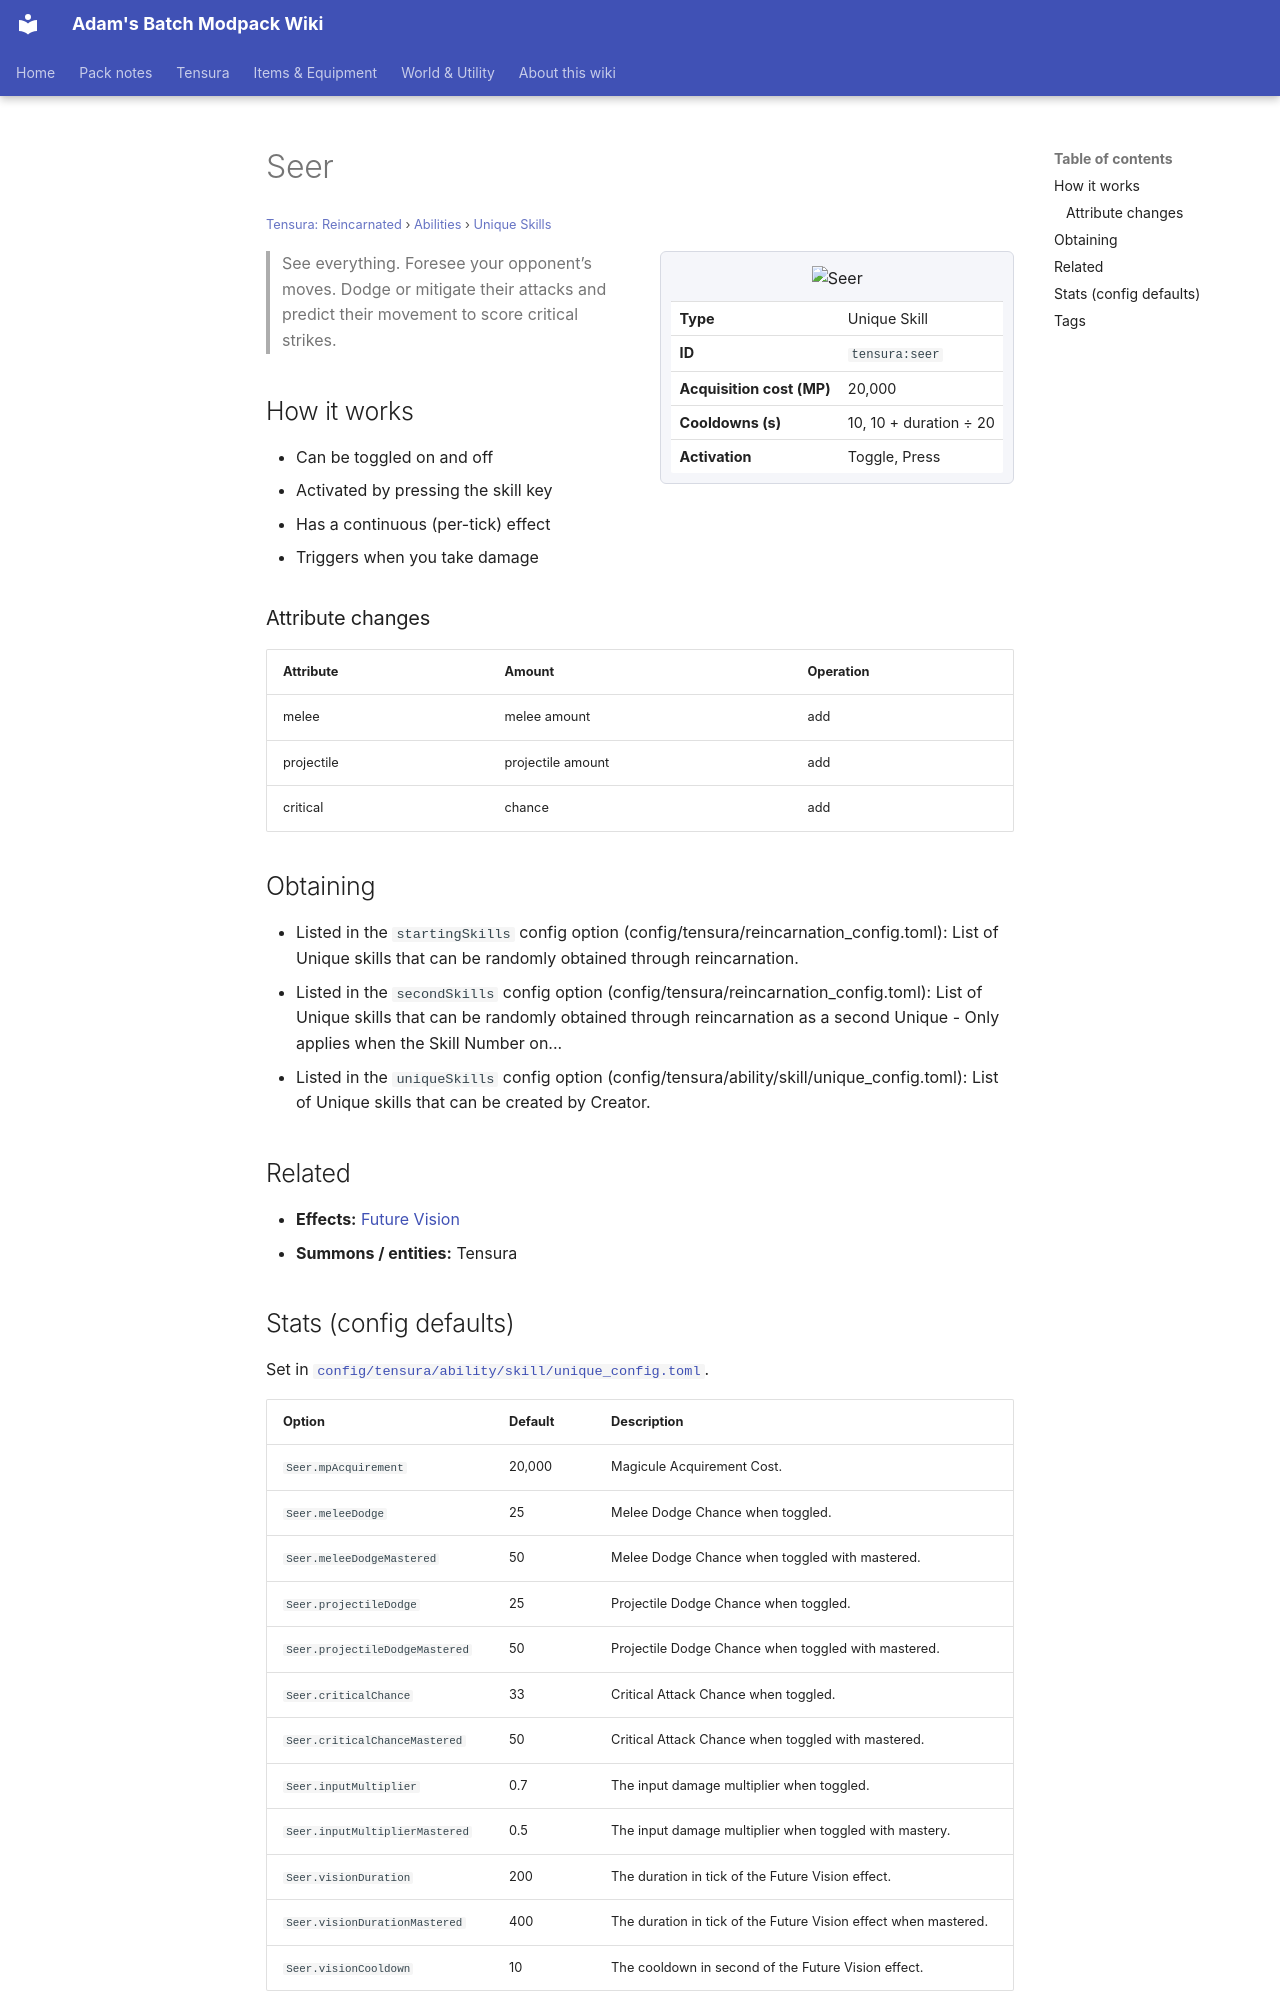

repository: Proteus-Nell/Adams-Batch-MC-Modpack-Wiki · page: tensura-reincarnated/abilities/unique-skills/seer/index.html · generator: mkdocs

# Seer

<small>[Tensura: Reincarnated](../../index.md) &rsaquo; [Abilities](../index.md) &rsaquo; [Unique Skills](index.md)</small>

<div class="infobox" markdown>

![Seer](../../../assets/icons/tensura/skill/seer.png)

| | |
|---|---|
| **Type** | Unique Skill |
| **ID** | `tensura:seer` |
| **Acquisition cost (MP)** | 20,000 |
| **Cooldowns (s)** | 10, 10 + duration ÷ 20 |
| **Activation** | Toggle, Press |

</div>

> See everything. Foresee your opponent’s moves. Dodge or mitigate their attacks and predict their movement to score critical strikes.

## How it works

- Can be toggled on and off
- Activated by pressing the skill key
- Has a continuous (per-tick) effect
- Triggers when you take damage

### Attribute changes

| Attribute | Amount | Operation |
|---|---|---|
| melee | melee amount | add |
| projectile | projectile amount | add |
| critical | chance | add |

## Obtaining

- Listed in the `startingSkills` config option (config/tensura/reincarnation_config.toml): List of Unique skills that can be randomly obtained through reincarnation.
- Listed in the `secondSkills` config option (config/tensura/reincarnation_config.toml): List of Unique skills that can be randomly obtained through reincarnation as a second Unique - Only applies when the Skill Number on...
- Listed in the `uniqueSkills` config option (config/tensura/ability/skill/unique_config.toml): List of Unique skills that can be created by Creator.

## Related

- **Effects:** [Future Vision](../../effects/future-vision.md)
- **Summons / entities:** Tensura
